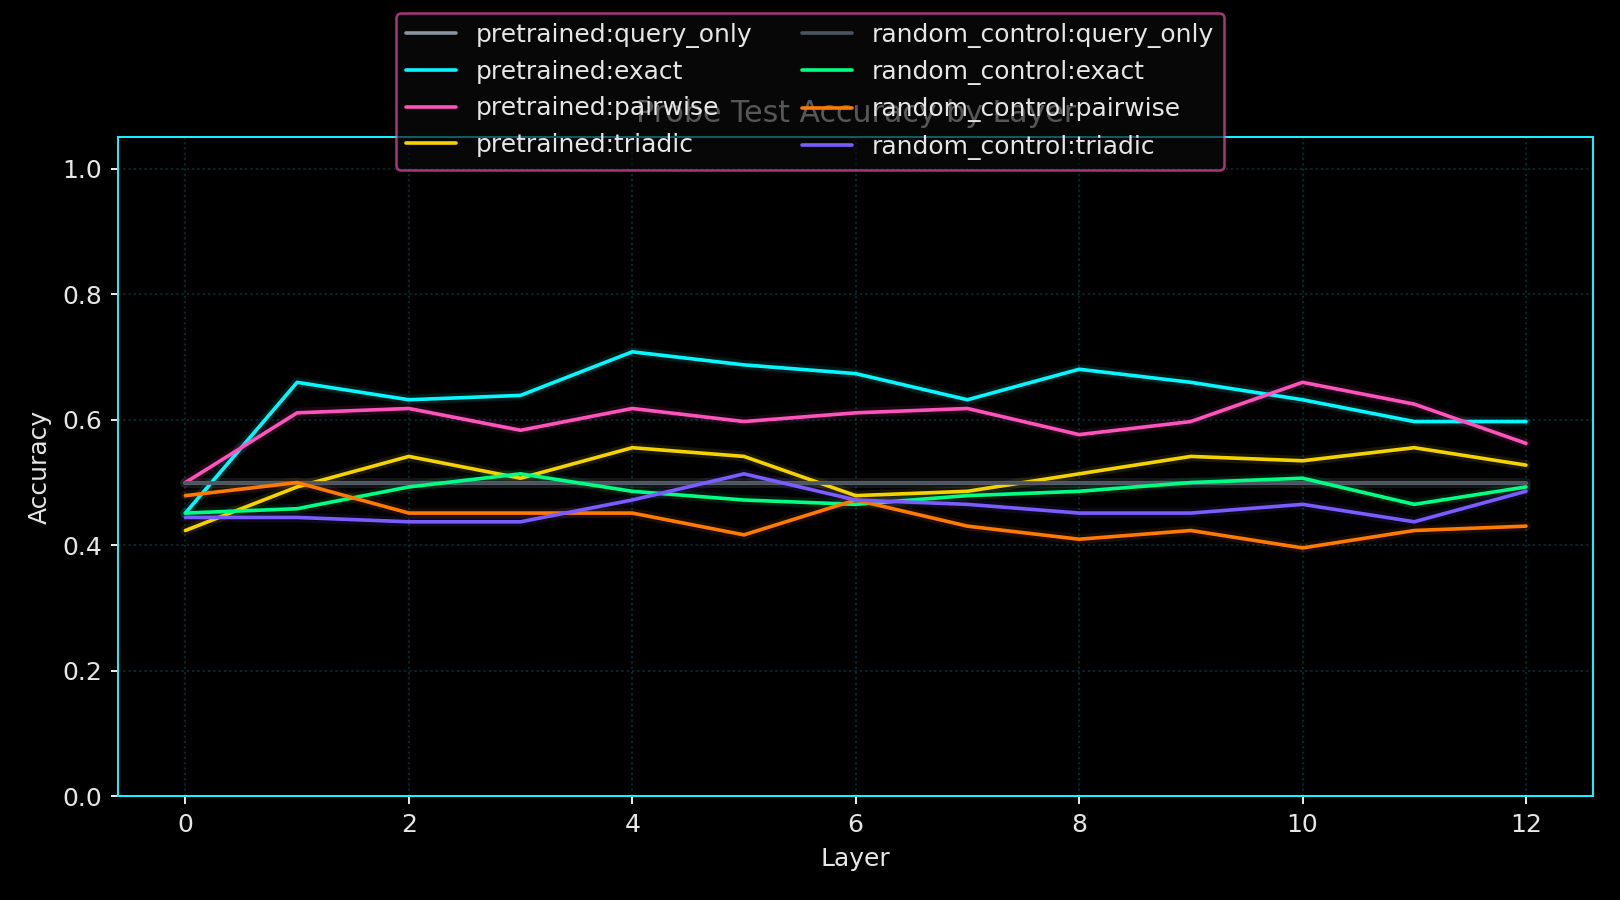

Source data for this figure (header and first rows):
run_seed, variant_name, layer_index, probe_name, rank, num_parameters, train_accuracy, test_accuracy, test_accuracy_polarity_invariant
13, pretrained, 0, query_only, 64, 642, 0.5, 0.5, 0.5
13, pretrained, 0, exact, 64, 49282, 0.6725, 0.4514, 0.5486
13, pretrained, 0, pairwise, 64, 401730, 0.805, 0.5, 0.5
13, pretrained, 0, triadic, 75, 403502, 0.94, 0.4236, 0.5764
13, pretrained, 1, query_only, 64, 642, 0.5, 0.5, 0.5
13, pretrained, 1, exact, 64, 49282, 0.7983, 0.6597, 0.6597
13, pretrained, 1, pairwise, 64, 401730, 0.9858, 0.6111, 0.6111
13, pretrained, 1, triadic, 75, 403502, 0.9867, 0.4931, 0.5069
13, pretrained, 2, query_only, 64, 642, 0.5, 0.5, 0.5
13, pretrained, 2, exact, 64, 49282, 0.8208, 0.6319, 0.6319
13, pretrained, 2, pairwise, 64, 401730, 0.9808, 0.6181, 0.6181
13, pretrained, 2, triadic, 75, 403502, 0.9825, 0.5417, 0.5417
13, pretrained, 3, query_only, 64, 642, 0.5, 0.5, 0.5
13, pretrained, 3, exact, 64, 49282, 0.885, 0.6389, 0.6389
13, pretrained, 3, pairwise, 64, 401730, 0.9975, 0.5833, 0.5833
13, pretrained, 3, triadic, 75, 403502, 0.98, 0.5069, 0.5069
13, pretrained, 4, query_only, 64, 642, 0.5, 0.5, 0.5
13, pretrained, 4, exact, 64, 49282, 0.9408, 0.7083, 0.7083
13, pretrained, 4, pairwise, 64, 401730, 1.0, 0.6181, 0.6181
13, pretrained, 4, triadic, 75, 403502, 0.9925, 0.5556, 0.5556
13, pretrained, 5, query_only, 64, 642, 0.5, 0.5, 0.5
13, pretrained, 5, exact, 64, 49282, 0.9525, 0.6875, 0.6875
13, pretrained, 5, pairwise, 64, 401730, 0.9967, 0.5972, 0.5972
13, pretrained, 5, triadic, 75, 403502, 0.9975, 0.5417, 0.5417
13, pretrained, 6, query_only, 64, 642, 0.5, 0.5, 0.5
13, pretrained, 6, exact, 64, 49282, 0.9525, 0.6736, 0.6736
13, pretrained, 6, pairwise, 64, 401730, 0.9983, 0.6111, 0.6111
13, pretrained, 6, triadic, 75, 403502, 0.9975, 0.4792, 0.5208
13, pretrained, 7, query_only, 64, 642, 0.5, 0.5, 0.5
13, pretrained, 7, exact, 64, 49282, 0.96, 0.6319, 0.6319
13, pretrained, 7, pairwise, 64, 401730, 0.9992, 0.6181, 0.6181
13, pretrained, 7, triadic, 75, 403502, 0.9917, 0.4861, 0.5139
13, pretrained, 8, query_only, 64, 642, 0.5, 0.5, 0.5
13, pretrained, 8, exact, 64, 49282, 0.9908, 0.6806, 0.6806
13, pretrained, 8, pairwise, 64, 401730, 1.0, 0.5764, 0.5764
13, pretrained, 8, triadic, 75, 403502, 0.9933, 0.5139, 0.5139
13, pretrained, 9, query_only, 64, 642, 0.5, 0.5, 0.5
13, pretrained, 9, exact, 64, 49282, 0.9917, 0.6597, 0.6597
13, pretrained, 9, pairwise, 64, 401730, 0.9992, 0.5972, 0.5972
13, pretrained, 9, triadic, 75, 403502, 0.9933, 0.5417, 0.5417
13, pretrained, 10, query_only, 64, 642, 0.5, 0.5, 0.5
13, pretrained, 10, exact, 64, 49282, 0.9933, 0.6319, 0.6319
13, pretrained, 10, pairwise, 64, 401730, 0.9992, 0.6597, 0.6597
13, pretrained, 10, triadic, 75, 403502, 0.9983, 0.5347, 0.5347
13, pretrained, 11, query_only, 64, 642, 0.5, 0.5, 0.5
13, pretrained, 11, exact, 64, 49282, 0.985, 0.5972, 0.5972
13, pretrained, 11, pairwise, 64, 401730, 1.0, 0.625, 0.625
13, pretrained, 11, triadic, 75, 403502, 0.9758, 0.5556, 0.5556
13, pretrained, 12, query_only, 64, 642, 0.5, 0.5, 0.5
13, pretrained, 12, exact, 64, 49282, 0.9567, 0.5972, 0.5972
13, pretrained, 12, pairwise, 64, 401730, 0.9983, 0.5625, 0.5625
13, pretrained, 12, triadic, 75, 403502, 0.995, 0.5278, 0.5278
13, random_control, 0, query_only, 64, 642, 0.5, 0.5, 0.5
13, random_control, 0, exact, 64, 49282, 0.6625, 0.4514, 0.5486
13, random_control, 0, pairwise, 64, 401730, 0.88, 0.4792, 0.5208
13, random_control, 0, triadic, 75, 403502, 0.9592, 0.4444, 0.5556
13, random_control, 1, query_only, 64, 642, 0.5, 0.5, 0.5
13, random_control, 1, exact, 64, 49282, 0.6608, 0.4583, 0.5417
13, random_control, 1, pairwise, 64, 401730, 0.8925, 0.5, 0.5
13, random_control, 1, triadic, 75, 403502, 0.9658, 0.4444, 0.5556
... 44 more rows
